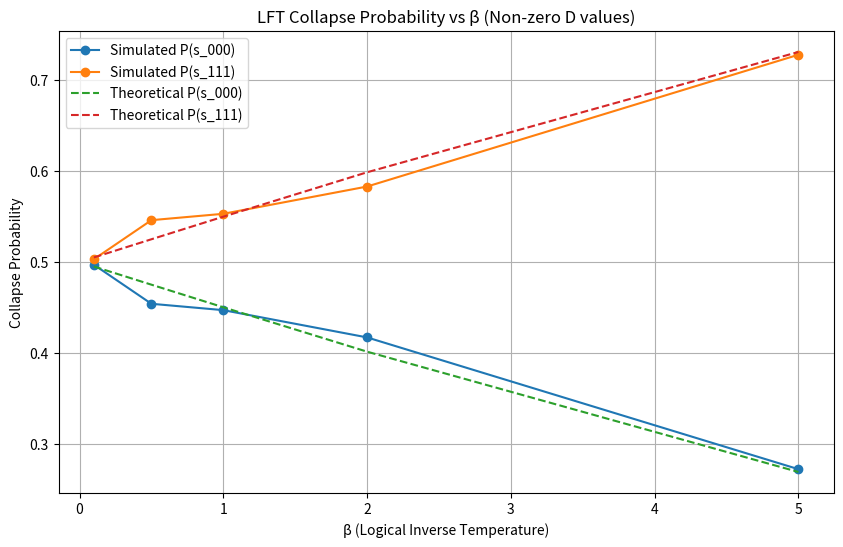

Write Python code to recreate this figure.

import numpy as np
import matplotlib.pyplot as plt

# Parameters
beta_values = [0.1, 0.5, 1.0, 2.0, 5.0]
D_000 = 0.3
D_111 = 0.1
amp_000 = amp_111 = np.sqrt(0.5)
prob_results = []

# Theoretical computation
def compute_probs(beta, D_0, D_1, amp_0, amp_1):
    num_0 = amp_0**2 * np.exp(-beta * D_0)
    num_1 = amp_1**2 * np.exp(-beta * D_1)
    Z = num_0 + num_1
    return num_0 / Z, num_1 / Z

theoretical_probs = [compute_probs(b, D_000, D_111, amp_000, amp_111) for b in beta_values]

# Simulation
np.random.seed(42)
n_trials = 1000
simulated_probs = []

for beta in beta_values:
    p_000, p_111 = compute_probs(beta, D_000, D_111, amp_000, amp_111)
    outcomes = np.random.choice(["000", "111"], size=n_trials, p=[p_000, p_111])
    p_sim_000 = np.sum(outcomes == "000") / n_trials
    p_sim_111 = np.sum(outcomes == "111") / n_trials
    simulated_probs.append((p_sim_000, p_sim_111))

# Table Output
import pandas as pd
df = pd.DataFrame({
    "β": beta_values,
    "Simulated P(s_000)": [p[0] for p in simulated_probs],
    "Simulated P(s_111)": [p[1] for p in simulated_probs],
    "Theoretical P(s_000)": [p[0] for p in theoretical_probs],
    "Theoretical P(s_111)": [p[1] for p in theoretical_probs],
})
df



# Plot
plt.figure(figsize=(10, 6))
plt.plot(beta_values, [p[0] for p in simulated_probs], label="Simulated P(s_000)", marker='o')
plt.plot(beta_values, [p[1] for p in simulated_probs], label="Simulated P(s_111)", marker='o')
plt.plot(beta_values, [p[0] for p in theoretical_probs], label="Theoretical P(s_000)", linestyle='--')
plt.plot(beta_values, [p[1] for p in theoretical_probs], label="Theoretical P(s_111)", linestyle='--')
plt.xlabel("β (Logical Inverse Temperature)")
plt.ylabel("Collapse Probability")
plt.title("LFT Collapse Probability vs β (Non-zero D values)")
plt.legend()
plt.grid(True)
plt.show()
